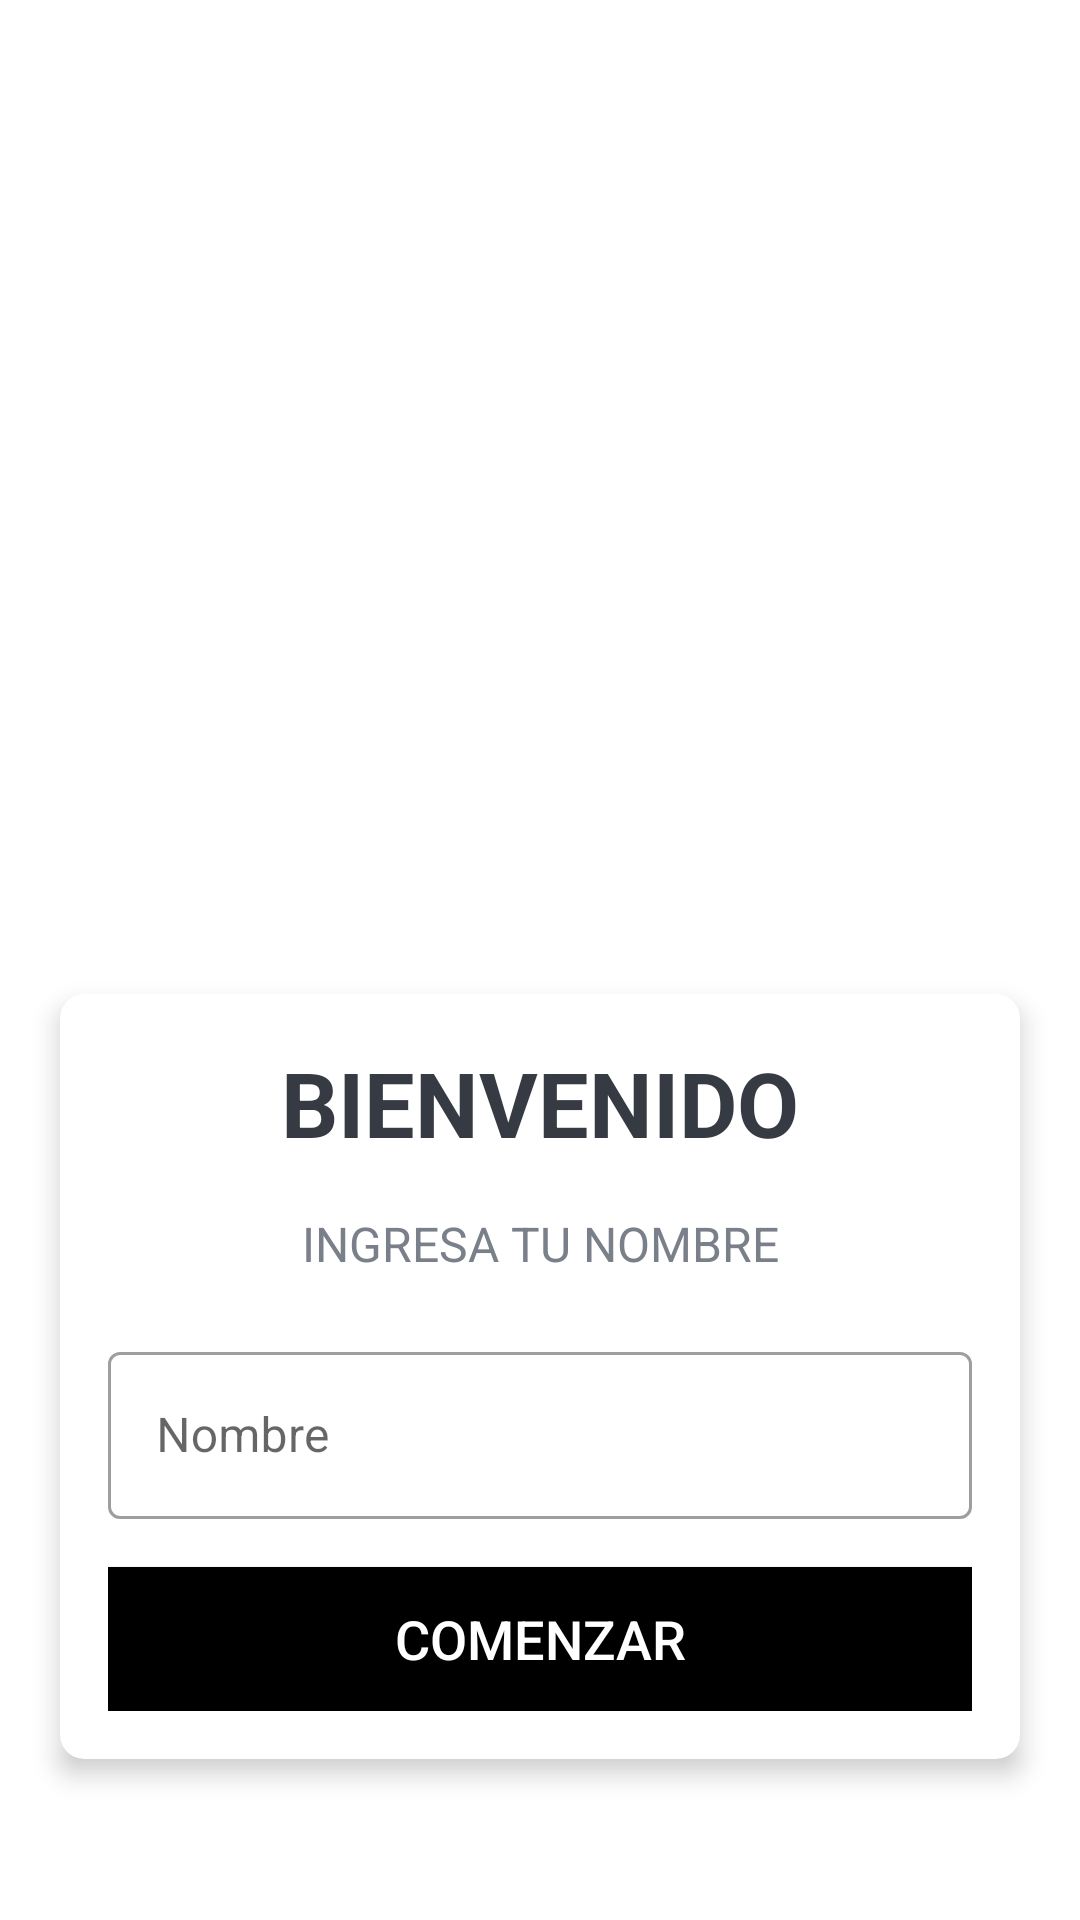

Produce the Android XML layout that renders to this screen, including the resource entries it uses.
<!-- AndroidManifest.xml: application theme Theme.ProyectoAExpertos -->
<!-- res/layout/activity_main.xml -->
<?xml version="1.0" encoding="utf-8"?>
<LinearLayout
        xmlns:android="http://schemas.android.com/apk/res/android"
        xmlns:tools="http://schemas.android.com/tools"
        xmlns:app="http://schemas.android.com/apk/res-auto"
        android:layout_width="match_parent"
        android:layout_height="match_parent"
        android:gravity="center"
        android:background="@drawable/ic_bg"
        android:orientation="vertical"
        tools:context=".MainActivity">

    <TextView
            android:id="@+id/tv_app_name"
            android:layout_width="match_parent"
            android:layout_height="wrap_content"
            android:text="Test de Inteligencias"
            android:gravity="center"
            android:layout_marginBottom="30dp"
            android:textSize="25sp"
            android:textStyle="bold"
            android:textColor="@android:color/white"
            android:textAllCaps="true"/>
    <ImageView
            android:id="@+id/iv_trophy2"
            android:layout_width="290dp"
            android:layout_height="204dp"
            android:layout_marginBottom="10dp"
            android:contentDescription="image"
            android:src="@drawable/inteligencia" android:clickable="true"/>

    <androidx.cardview.widget.CardView
            android:id="@+id/cv_main"
            android:layout_width="match_parent"
            android:layout_height="wrap_content"
            android:layout_marginStart="20dp"
            android:layout_marginEnd="20dp"
            android:background="@android:color/white"
            app:cardCornerRadius="8dp"
            app:cardElevation="5dp">

        <LinearLayout
                android:layout_width="match_parent"
                android:layout_height="wrap_content"
                android:orientation="vertical"
                android:padding="16dp" android:backgroundTint="#CF7575">

            <TextView
                    android:id="@+id/tv_title"
                    android:layout_width="match_parent"
                    android:layout_height="wrap_content"
                    android:gravity="center"
                    android:text="Bienvenido"
                    android:textColor="#363A43"
                    android:textSize="30sp"
                    android:textStyle="bold" android:textAllCaps="true"/>

            <TextView
                    android:id="@+id/tv_description"
                    android:layout_width="match_parent"
                    android:layout_height="wrap_content"
                    android:gravity="center"
                    android:layout_marginTop="16dp"
                    android:text="Ingresa tu nombre"
                    android:textColor="#7A8089"
                    android:textSize="16sp" android:textAllCaps="true"/>

            <com.google.android.material.textfield.TextInputLayout
                    android:id="@+id/til_name"
                    style="@style/Widget.MaterialComponents.TextInputLayout.OutlinedBox"
                    android:layout_width="match_parent"
                    android:layout_height="wrap_content"
                    android:layout_marginTop="20dp">

                <androidx.appcompat.widget.AppCompatEditText
                        android:id="@+id/test_name"
                        android:layout_width="match_parent"
                        android:layout_height="wrap_content"
                        android:imeOptions="actionGo"
                        android:hint="Nombre"
                        android:inputType="textCapWords"
                        android:textColor="#363A43"
                        android:textColorHint="#7A8089"/>
            </com.google.android.material.textfield.TextInputLayout>

            <Button
                    android:id="@+id/btn_iniciar"
                    android:layout_width="match_parent"
                    android:layout_height="wrap_content"
                    android:layout_marginTop="16dp"
                    android:background="@color/black"
                    android:text="Comenzar"
                    android:textColor="@android:color/white"
                    android:textSize="18sp"/>

        </LinearLayout>

    </androidx.cardview.widget.CardView>

</LinearLayout>
<!-- resources referenced by this layout -->
<resources>
  <style name="Theme.ProyectoAExpertos" parent="Theme.MaterialComponents.DayNight.DarkActionBar">
          
          <item name="colorPrimary">@color/purple_500</item>
          <item name="colorPrimaryVariant">@color/purple_700</item>
          <item name="colorOnPrimary">@color/white</item>
          
          <item name="colorSecondary">@color/teal_200</item>
          <item name="colorSecondaryVariant">@color/teal_700</item>
          <item name="colorOnSecondary">@color/black</item>
          
          <item name="android:statusBarColor">?attr/colorPrimaryVariant</item>
          
      </style>
  <!-- not gathered from this repository: default colours our renderer supplied (Android Studio template values) -->
  <color name="purple_500">#FF6200EE</color>
  <color name="purple_700">#FF3700B3</color>
  <color name="teal_200">#FF03DAC5</color>
  <color name="teal_700">#FF018786</color>
  <color name="black">#FF000000</color>
  <color name="white">#FFFFFFFF</color>
</resources>
